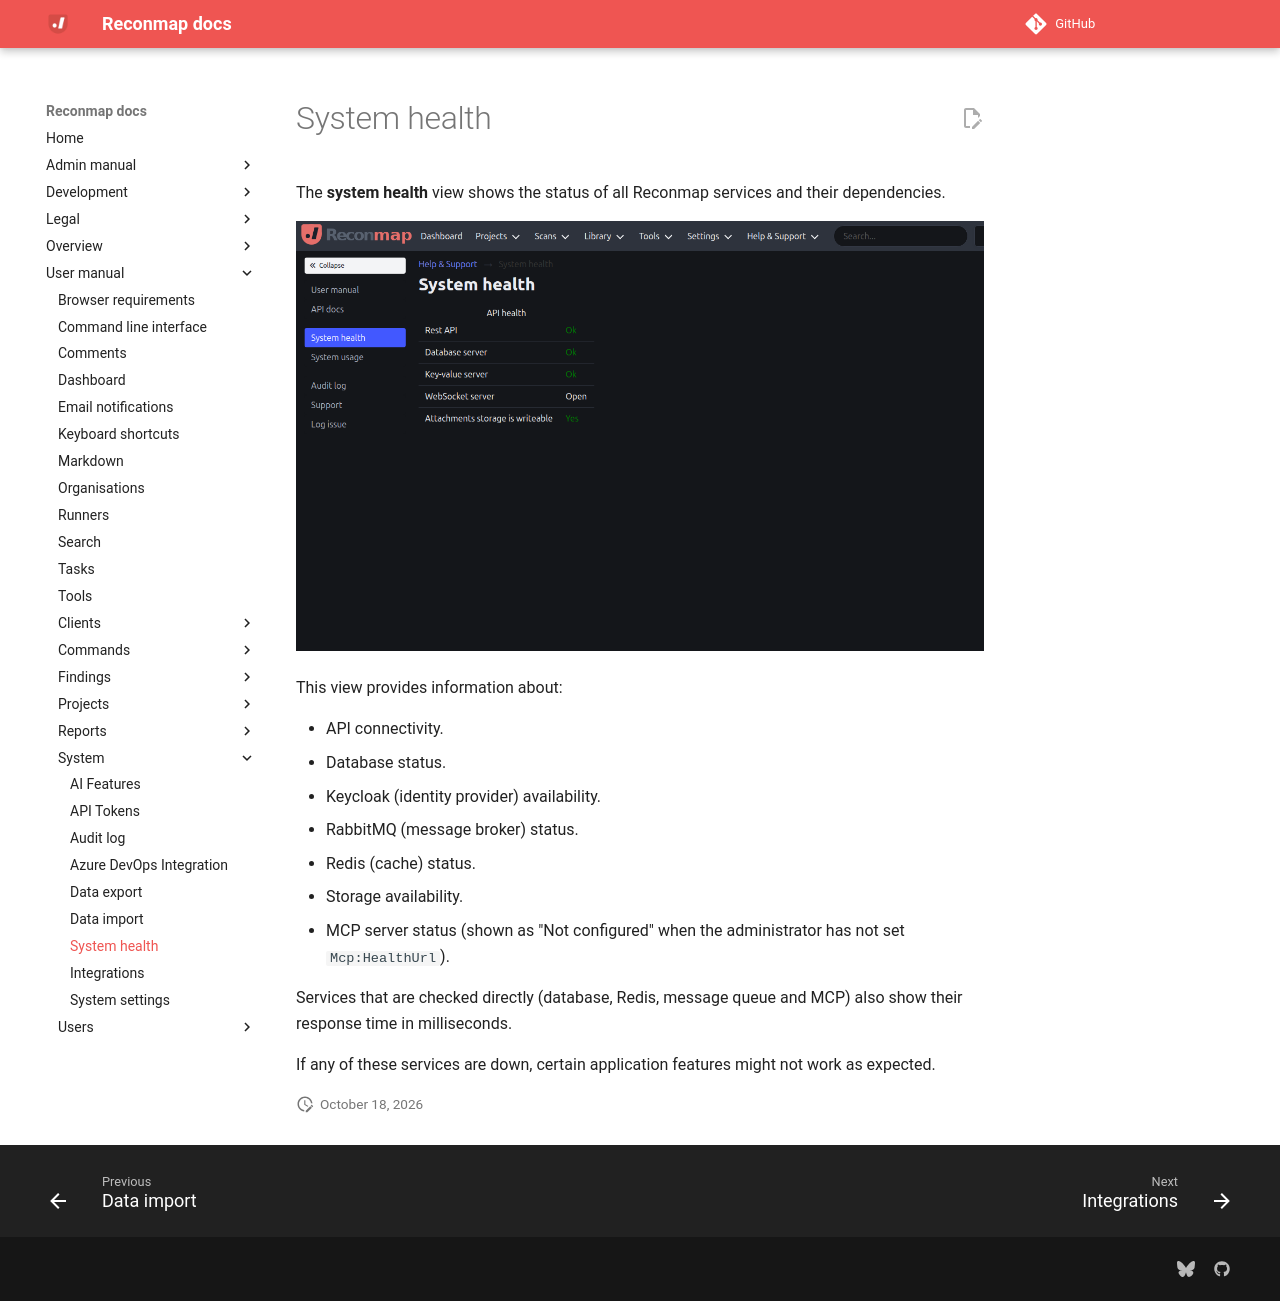

repository: reconmap/reconmap · page: user-manual/system/health/index.html · generator: mkdocs

---
title: System health
parent: System
grand_parent: User manual
---

The **system health** view shows the status of all Reconmap services and their dependencies.

![System health](/images/screenshots/system-health.png)

This view provides information about:

- API connectivity.
- Database status.
- Keycloak (identity provider) availability.
- RabbitMQ (message broker) status.
- Redis (cache) status.
- Storage availability.
- MCP server status (shown as "Not configured" when the administrator has not set `Mcp:HealthUrl`).

Services that are checked directly (database, Redis, message queue and MCP) also show their response time in milliseconds.

If any of these services are down, certain application features might not work as expected.
